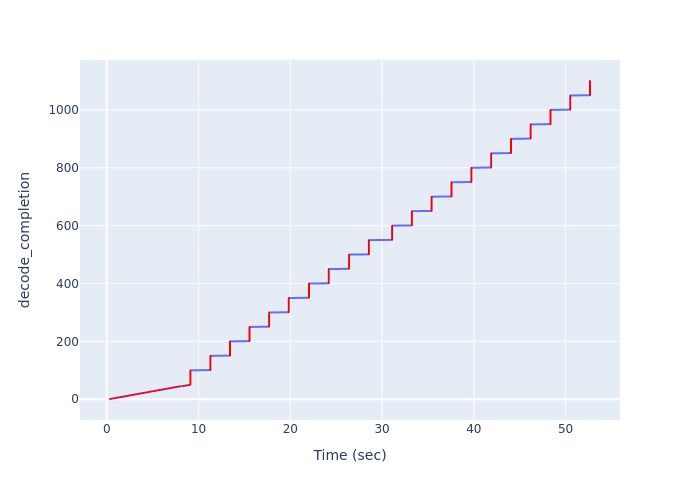

The table this chart was drawn from, first rows:
Time (sec), decode_completion
0.3549, 1
0.5306, 2
0.7059, 3
0.8796, 4
1.054, 5
1.229, 6
1.402, 7
1.576, 8
1.75, 9
1.924, 10
2.099, 11
2.273, 12
2.448, 13
2.621, 14
2.795, 15
2.969, 16
3.143, 17
3.318, 18
3.492, 19
3.666, 20
3.84, 21
4.014, 22
4.189, 23
4.363, 24
4.537, 25
4.712, 26
4.886, 27
5.061, 28
5.236, 29
5.409, 30
5.584, 31
5.759, 32
5.933, 33
6.107, 34
6.282, 35
6.456, 36
6.631, 37
6.806, 38
6.981, 39
7.156, 40
7.331, 41
7.506, 42
7.681, 43
7.856, 44
8.031, 45
8.373, 46
8.548, 47
8.723, 48
8.897, 49
9.071, 50
9.117, 51
9.117, 52
9.117, 53
9.117, 54
9.117, 55
9.117, 56
9.117, 57
9.117, 58
9.117, 59
9.117, 60
... 1,040 more rows
